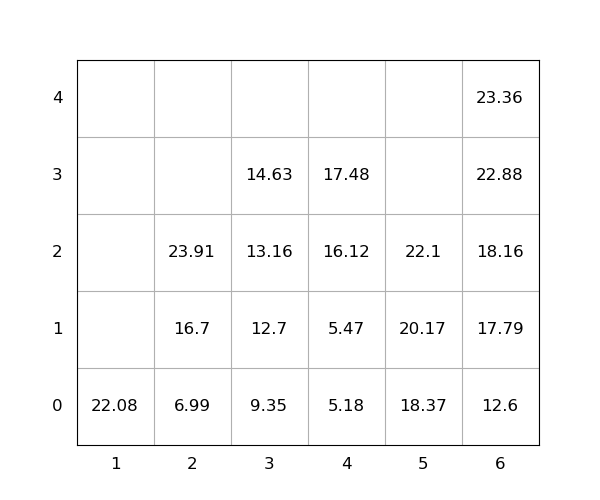

Data behind this chart, as committed beside it:
idx, loc_x, loc_y, loc_z, weight, group, score, seq, reloc, size(ft)
1, 5, 0, 0, 18.37, 0, 18.37, 1, 0, 20
2, 6, 0, 0, 12.6, 0, 12.6, 2, 0, 20
3, 2, 0, 0, 6.99, 0, 6.99, 3, 0, 20
4, 4, 0, 0, 5.18, 0, 5.18, 4, 0, 20
5, 1, 0, 0, 22.08, 0, 22.08, 5, 0, 20
6, 6, 0, 1, 17.79, 0, 17.79, 6, 0, 20
7, 2, 0, 1, 16.7, 0, 16.7, 7, 0, 20
8, 4, 0, 1, 5.47, 0, 5.47, 8, 0, 20
9, 2, 0, 2, 23.91, 0, 23.91, 9, 0, 20
10, 4, 0, 2, 16.12, 0, 16.12, 10, 0, 20
11, 6, 0, 2, 18.16, 0, 18.16, 11, 0, 20
12, 6, 0, 3, 22.88, 0, 22.88, 12, 0, 20
13, 4, 0, 3, 17.48, 0, 17.48, 13, 0, 20
14, 3, 0, 0, 9.35, 0, 9.35, 14, 0, 20
15, 6, 0, 4, 23.36, 0, 23.36, 15, 0, 20
16, 5, 0, 1, 20.17, 0, 20.17, 16, 0, 20
17, 3, 0, 1, 12.7, 0, 12.7, 17, 0, 20
18, 5, 0, 2, 22.1, 0, 22.1, 18, 0, 20
19, 3, 0, 2, 13.16, 0, 13.16, 19, 0, 20
20, 3, 0, 3, 14.63, 0, 14.63, 20, 0, 20
